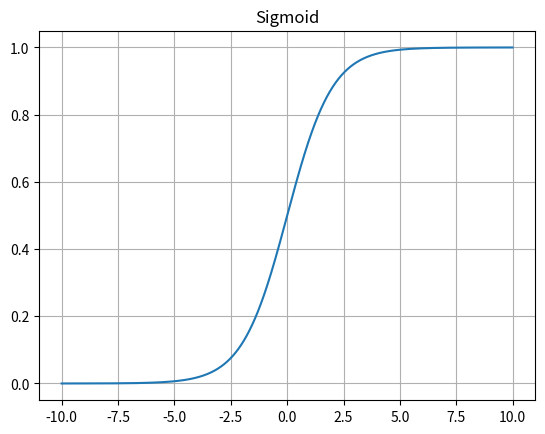

The matplotlib source for this figure:
# -*- coding: utf-8 -*-
"""
Spyder Editor

This is a temporary script file.
"""

import numpy as numpy
import matplotlib.pyplot as plot

x = numpy.arange(-10, 10, 0.01)

def sigmoid(x):
        return 1/(1+numpy.exp(-x))


#plot.plot(x, nonlinear(x))

plot.plot(x, sigmoid(x))
plot.title('Sigmoid')
plot.grid(True)
plot.show()